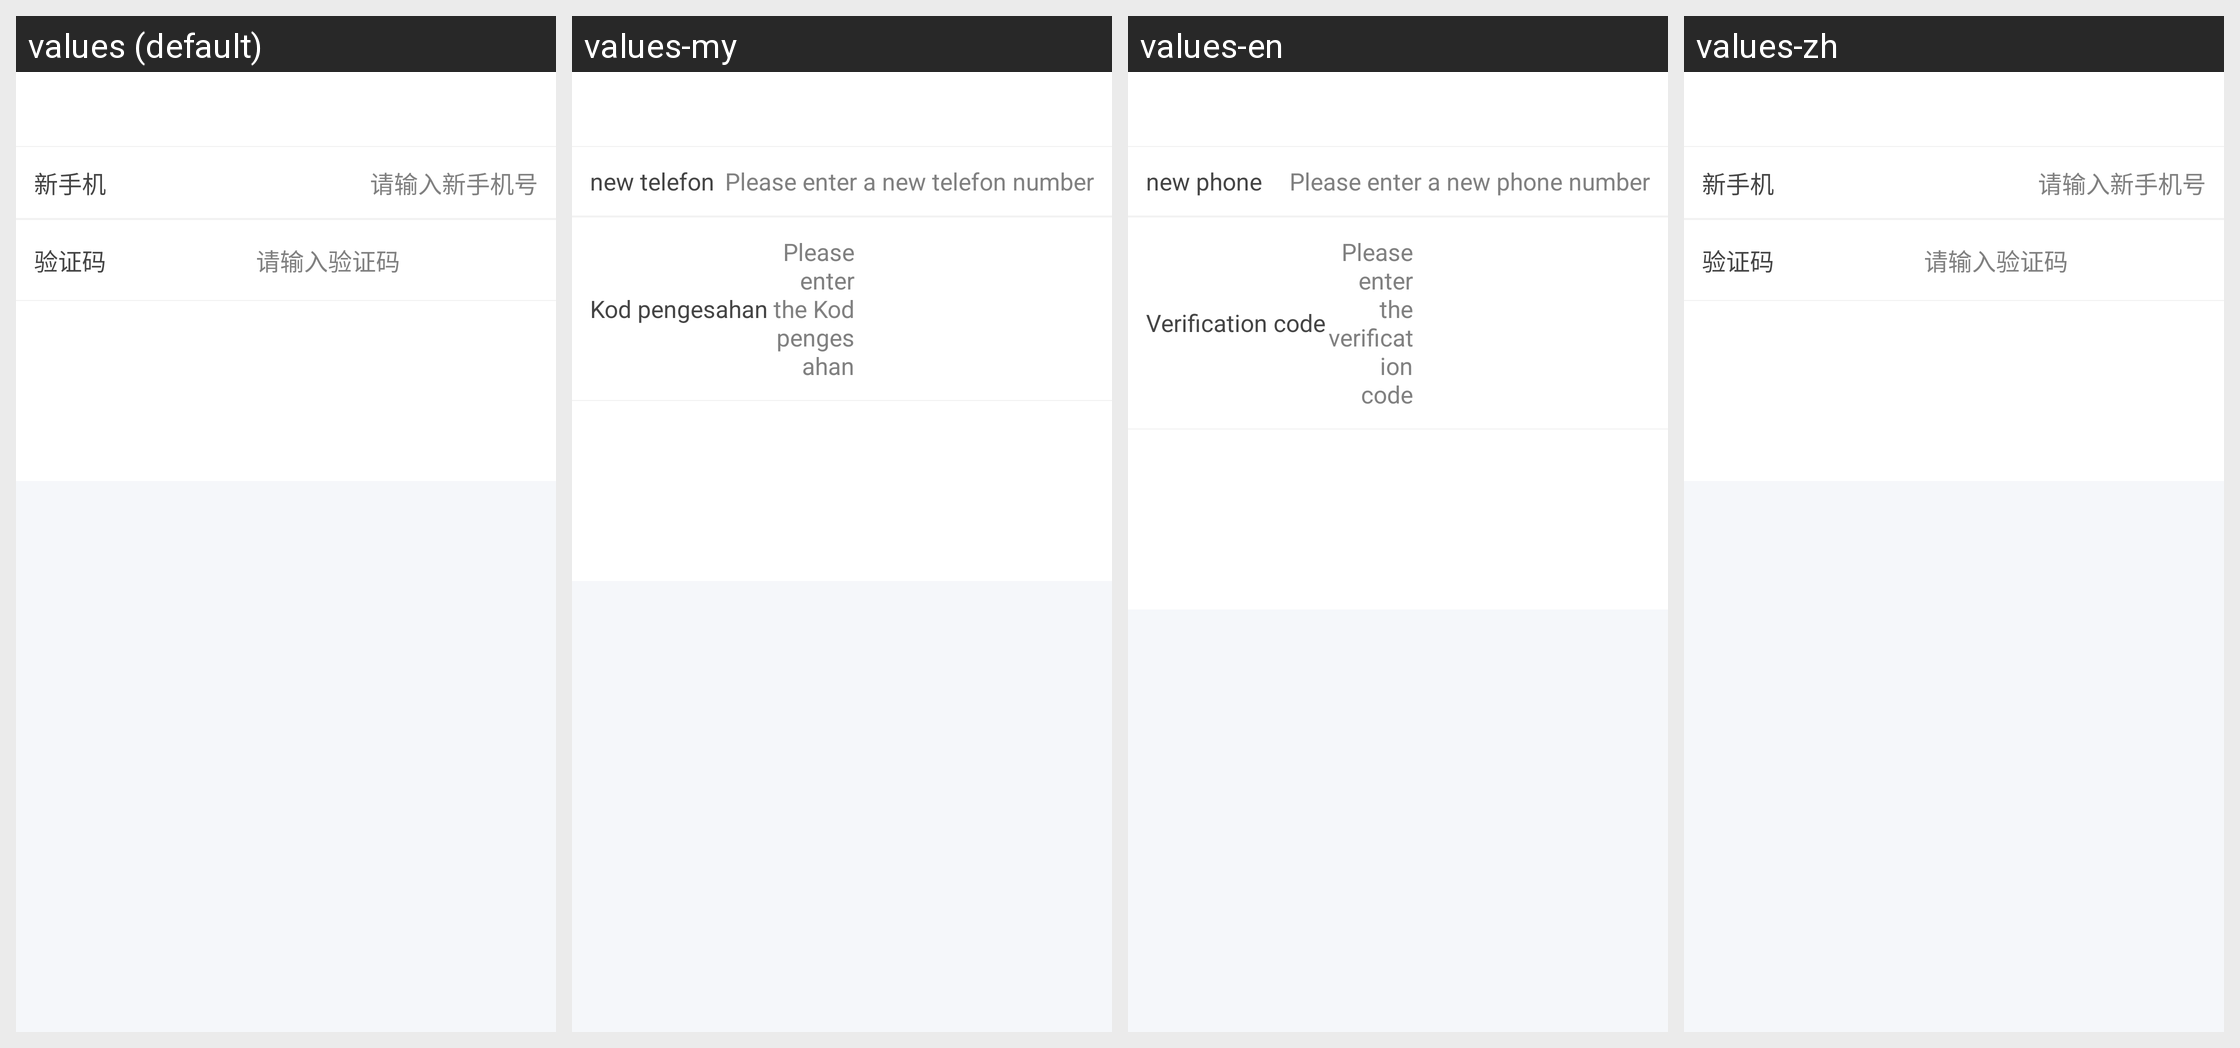

Here is an Android app screen in its default locale and in the app's own translations. Write out the translated-string differences for the strings that appear on this screen.
Android screen res/layout/activity_edit_phone.xml rendered under 4 locales, left to right: values (default), values-my, values-en, values-zh. Device: Nexus 5 (rendered at 1080×1920; each locale shown at half size, 540×960, under a caption strip naming it); theme AppTheme.
Strings drawn on this screen, with the default value and each locale's value (text and hints the layout hard-codes, and strings that could not be matched under every locale, appear in the picture but are not listed):

edit_new_phone
  values: 新手机
  values-my: new telefon
  values-en: new phone
  values-zh: 新手机

edit_phone_hint_new_phone
  values: 请输入新手机号
  values-my: Please enter a new telefon number
  values-en: Please enter a new phone number
  values-zh: 请输入新手机号

edit_phone_code
  values: 验证码
  values-my: Kod pengesahan
  values-en: Verification code
  values-zh: 验证码

edit_phone_hint_code
  values: 请输入验证码
  values-my: Please enter the Kod pengesahan
  values-en: Please enter the verification code
  values-zh: 请输入验证码
